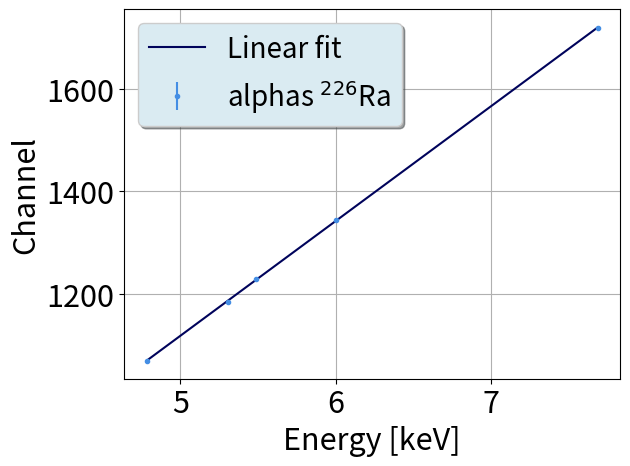
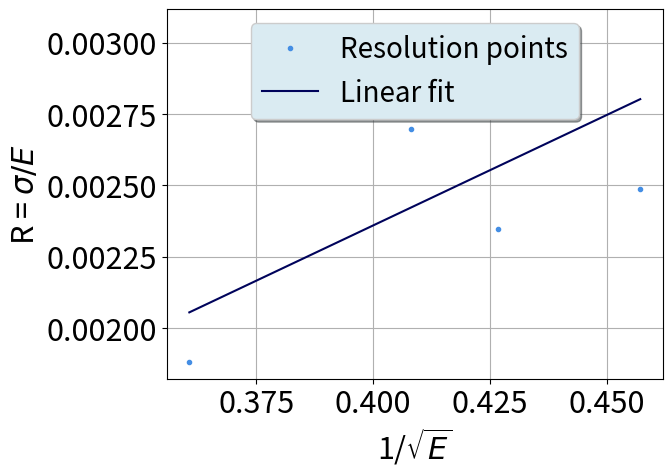
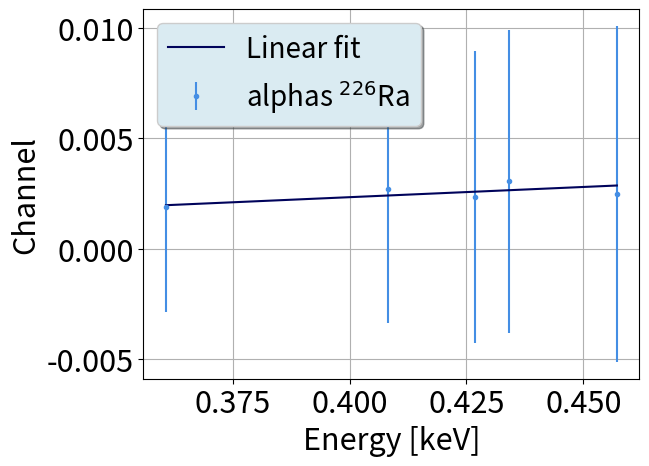

Here is the Python script that generated these plots, in order:
#coding:utf8

from cmath import sqrt
from matplotlib.pylab import *
import matplotlib.pyplot as plt
import numpy as np
from scipy import stats

def Calibracao(E, Ch, dCh):
   
    sx=0.0 #Declaração de variáveis para simplificar os somatórios 
    sy=0.0 #que são precisos para calcular os paremetros da reta
    sxy=0.0
    sxx=0.0
    syy=0.0
    sinv=0.0
#   delta=0.0

    for i in range(0,len(Ch)): #De acordo com as listas criadas, calcula os somatórios
                                    #que usamos de seguida
        sx+=E[i]/((dCh[i])**2)
        sy+=Ch[i]/((dCh[i])**2)
        sxy+=(E[i]*Ch[i])/((dCh[i])**2)
        sxx+=((E[i])**2)/((dCh[i])**2)
        syy+=((Ch[i])**2)/((dCh[i])**2)
        sinv+= 1/((dCh[i])**2)
            
    delta = sinv*sxx - (sx*sx)

    m=(sinv*sxy-sx*sy)/(delta) #Calcula o declive
    b= (sxx*sy-sx*sxy)/(delta) #Calcula a ordenada na origem
    sigma_m = (sinv/delta)**(0.5)#Calcula incerteza associada ao declive
    sigma_b = (sxx/delta)**(0.5) #Calcula incerteza associada à ordenada na origem   

    print('E (MeV) = (', "{:.6f}".format(1/m), '+-',"{:.6f}".format(
        sigma_m/m**2),') x Channel + (',"{:.6f}".format(b/m), '+-', "{:.6f}".format(
            ((sigma_b/m)**2+(b*sigma_m/m**2)**2)**0.5), ')')
    print()

    X = np.linspace( min(E), max(E))
    Y = m*X+b
 
    fig, ax = plt.subplots()
    ax.errorbar(E,Ch,dCh,None,'.', color ='xkcd:dark sky blue', label='alphas $^{226}$Ra')
    ax.plot(X,Y,color='xkcd:dark blue',label='Linear fit')
    legend = ax.legend(loc="upper left",ncol=1, shadow=True,fancybox=True,framealpha = 1.0,fontsize=20)
    legend.get_frame().set_facecolor('#DAEBF2')
    tick_params(axis='both', which='major', labelsize=22)
    xlabel('Energy [keV]',fontsize=22)
    ylabel('Channel', fontsize=22)
    grid()
    show()
    
    return'-------------------------'


def Resolucao(R, sqrtE):

    slope, intercept, r_value, p_value, std_err = stats.linregress(sqrtE, R)  
    #print(' slope=',"{:.4f}".format(slope),'\n',
    #      'intercept=',"{:.4f}".format(intercept),'\n',
    #      'R² = ', "{:.5f}".format(r_value**2),'\n',
    #      'std_Err = ',"{:.4f}".format(std_err),'\n')
    print('R = ',"{:.6f}".format(slope),' * 1/sqrt(E) +',"{:.6f}".format(intercept))
    print()
    #print('############################# \n')

    X = np.linspace(min(sqrtE), max(sqrtE))
    Y = slope*X+intercept
    
    fig, ax = plt.subplots()
    ax.plot(sqrtE,R,'.', color ='xkcd:dark sky blue',label = 'Resolution points')
    ax.plot(X,Y,color='xkcd:dark blue',label='Linear fit')
    legend = ax.legend(loc="upper center",ncol=1, shadow=True,fancybox=True,framealpha = 1.0,fontsize=20)
    legend.get_frame().set_facecolor('#DAEBF2')
    tick_params(axis='both', which='major', labelsize=22)
    xlabel('1/$\sqrt{E}$',fontsize=22)
    ylabel('R = $\sigma/{E}$', fontsize=22)
    grid()
    show()

    return'-------------------------'


def Resolucao_C_erros(R, sqrtE, dR):

    sx=0.0 #Declaração de variáveis para simplificar os somatórios 
    sy=0.0 #que são precisos para calcular os paremetros da reta
    sxy=0.0
    sxx=0.0
    syy=0.0
    sinv=0.0
    #   delta=0.0

    for i in range(0,len(R)): #De acordo com as listas criadas, calcula os somatórios
                                    #que usamos de seguida
        sx+=sqrtE[i]/((dR[i])**2)
        sy+=R[i]/((dR[i])**2)
        sxy+=(sqrtE[i]*R[i])/((dR[i])**2)
        sxx+=((sqrtE[i])**2)/((dR[i])**2)
        syy+=((R[i])**2)/((dR[i])**2)
        sinv+= 1/((dR[i])**2)
            
    delta = sinv*sxx - (sx*sx)

    m=(sinv*sxy-sx*sy)/(delta) #Calcula o declive
    b= (sxx*sy-sx*sxy)/(delta) #Calcula a ordenada na origem
    sigma_m = (sinv/delta)**(0.5)#Calcula incerteza associada ao declive
    sigma_b = (sxx/delta)**(0.5) #Calcula incerteza associada à ordenada na origem   

    print('R = (', "{:.6f}".format(1/m), '+-',"{:.6f}".format(
        sigma_m/m**2),') x 1/sqrt(E) + (',"{:.6f}".format(b/m), '+-', "{:.6f}".format(
            ((sigma_b/m)**2+(b*sigma_m/m**2)**2)**0.5), ')')
    print()

    X = np.linspace( min(sqrtE), max(sqrtE))
    Y = m*X+b

    fig, ax = plt.subplots()
    ax.errorbar(sqrtE,R,dR,None,'.', color ='xkcd:dark sky blue', label='alphas $^{226}$Ra')
    ax.plot(X,Y,color='xkcd:dark blue',label='Linear fit')
    legend = ax.legend(loc="upper left",ncol=1, shadow=True,fancybox=True,framealpha = 1.0,fontsize=20)
    legend.get_frame().set_facecolor('#DAEBF2')
    tick_params(axis='both', which='major', labelsize=22)
    xlabel('Energy [keV]',fontsize=22)
    ylabel('Channel', fontsize=22)
    grid()
    show()

    return'-------------------------'
###   !!!!!!!!!!!!!!!!!!!!!!!!!!!!!!!!!!!!!!!!!!!!!!!!!!!!!!!!   ###


##   Input for energy calibration   in MeV   ##
Energies = [7.68682,
6.00230,
5.48952,
5.30438,
4.78434
]

Channels = [1719.,
1344.,
1228.,
1185.,
1070.
]

Sigmas = [3.23451027,
3.62243542,
2.882878059,
3.628164225,
2.660805722
]

print('Calibração:')
Calibracao(Energies, Channels, Sigmas)



##   Input for resolution parameters  in MeV  ##
OneOver_sqrtE = [0.360684,
0.408170,
0.426808,
0.434193,
0.457182
]

Res = [0.0018809,
0.0026977,
0.0023475,
0.0030575,
0.0024860
]


SigmasR = [0.004731029,
0.006060581,
0.006622933,
0.006858028,
0.007597809
]

print('Resolução:')
Resolucao(Res, OneOver_sqrtE)
print('Resolução c/ erros:')
Resolucao_C_erros(Res, OneOver_sqrtE, SigmasR)
